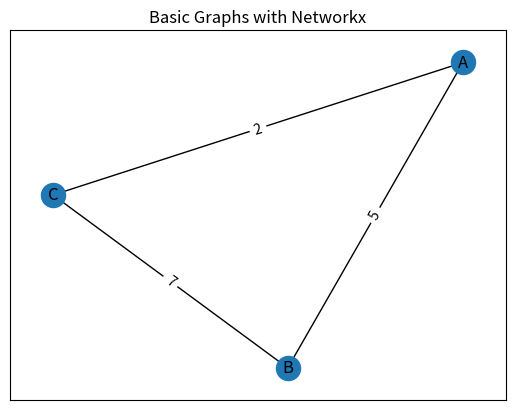

This chart was generated by the following Python code: (Note: this script raises an exception after producing the figure.)
import matplotlib.pyplot as plt
import networkx as nx
import numpy as np


G = nx.Graph()  # Create empty graph

G.add_nodes_from(["A", "B", "C"])  # Add nodes

# Add edges
G.add_edge("A", "B", weight=5)
G.add_edge("B", "C", weight=7)
G.add_edge("C", "A", weight=2)

# Create drawing
pos = nx.spring_layout(G)  # List of positions of nodes
weights = nx.get_edge_attributes(G, "weight") # List of weights
nx.draw_networkx(G, pos, with_labels=True)
nx.draw_networkx_edge_labels(G, pos, edge_labels=weights)

plt.title("Basic Graphs with Networkx")
plt.gcf().canvas.set_window_title("")  # Hide window title

# Display Graph
plt.show()
